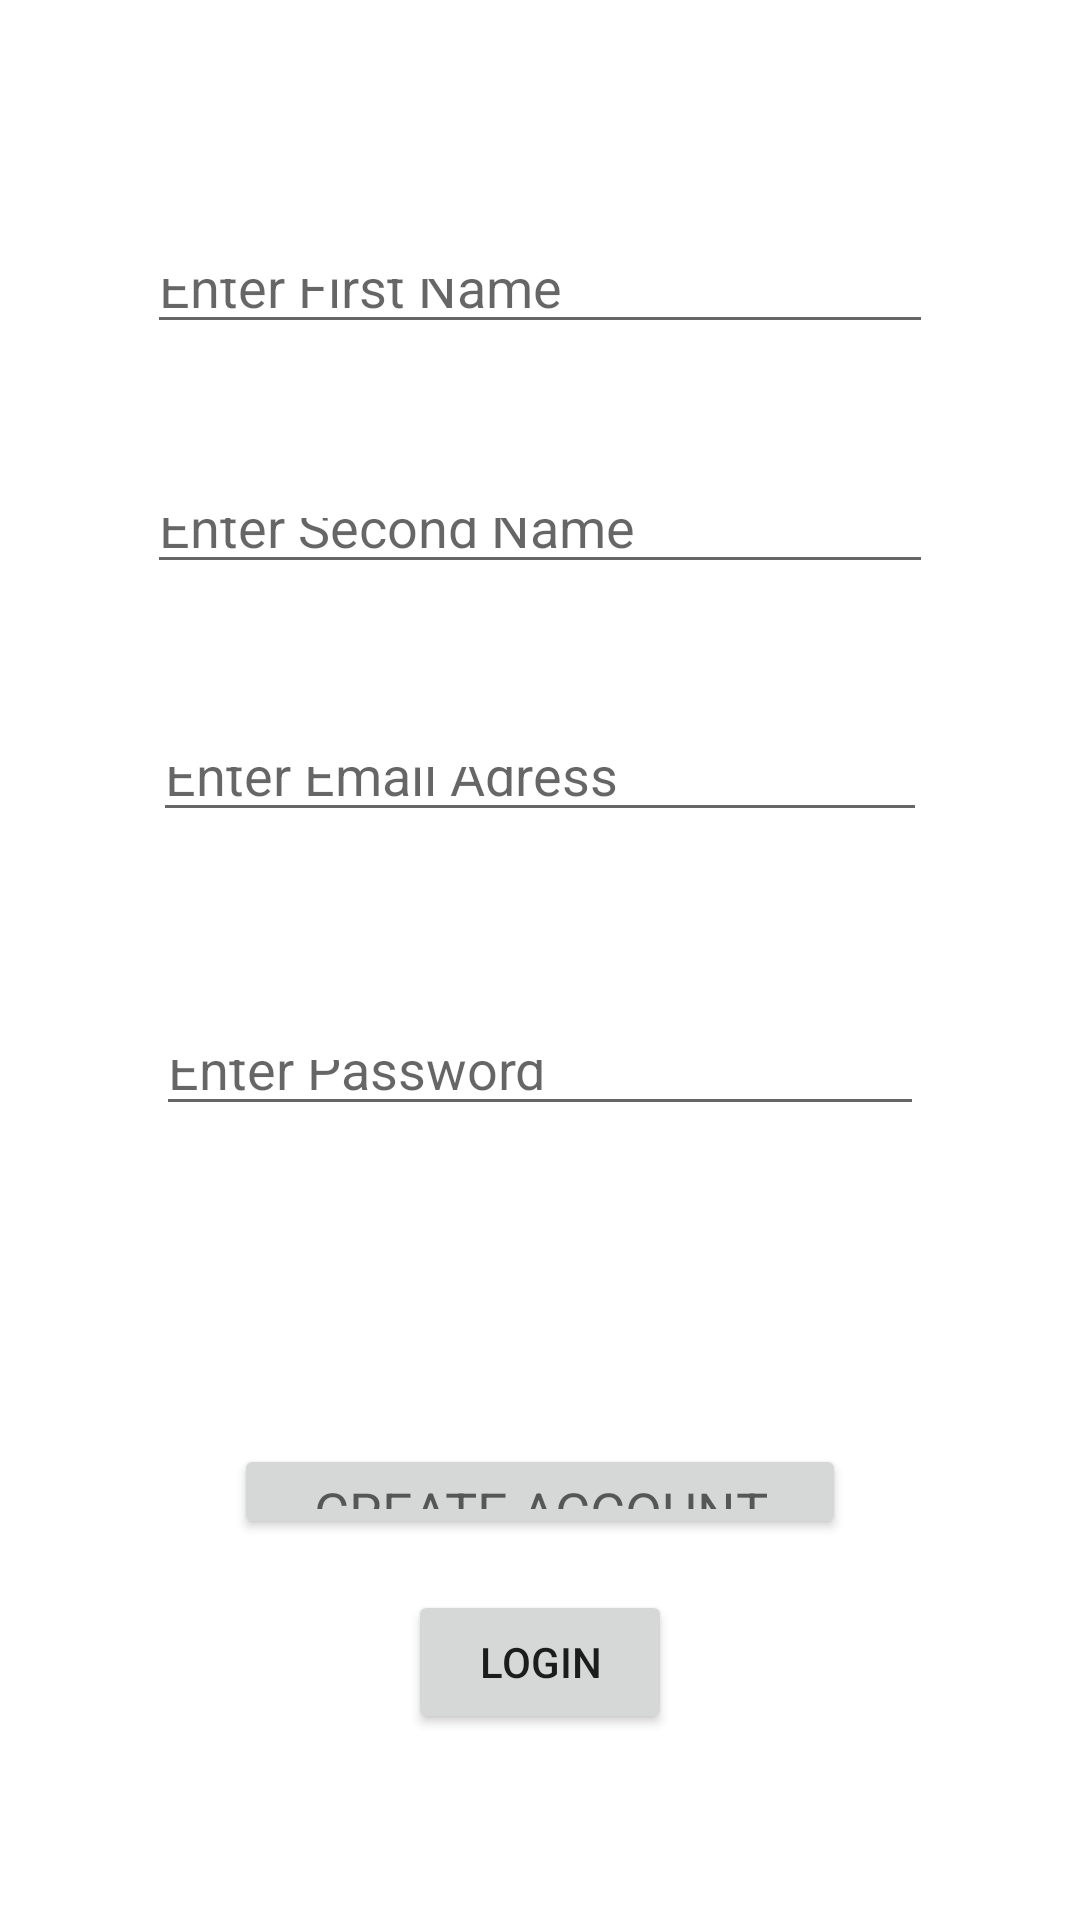

This screen was rendered from an Android layout file. Write that file and the resources it references.
<!-- AndroidManifest.xml: application theme Theme.AuthRegObiero -->
<!-- res/layout/activity_main.xml -->
<?xml version="1.0" encoding="utf-8"?>
<androidx.constraintlayout.widget.ConstraintLayout xmlns:android="http://schemas.android.com/apk/res/android"
    xmlns:app="http://schemas.android.com/apk/res-auto"
    xmlns:tools="http://schemas.android.com/tools"
    android:layout_width="match_parent"
    android:layout_height="match_parent"
    tools:context=".MainActivity">

    <EditText
        android:id="@+id/edtFirstName"
        android:layout_width="0dp"
        android:layout_height="0dp"
        android:layout_marginStart="49dp"
        android:layout_marginTop="83dp"
        android:layout_marginEnd="49dp"
        android:layout_marginBottom="48dp"
        android:ems="10"
        android:hint="Enter First Name"
        android:inputType="textPersonName"
        app:layout_constraintBottom_toTopOf="@+id/edtSecondName"
        app:layout_constraintEnd_toEndOf="parent"
        app:layout_constraintStart_toStartOf="parent"
        app:layout_constraintTop_toTopOf="parent" />

    <EditText
        android:id="@+id/edtSecondName"
        android:layout_width="0dp"
        android:layout_height="0dp"
        android:layout_marginStart="49dp"
        android:layout_marginEnd="49dp"
        android:layout_marginBottom="51dp"
        android:ems="10"
        android:hint="Enter Second Name"
        android:inputType="textPersonName"
        app:layout_constraintBottom_toTopOf="@+id/edtEmail"
        app:layout_constraintEnd_toEndOf="parent"
        app:layout_constraintStart_toStartOf="parent"
        app:layout_constraintTop_toBottomOf="@+id/edtFirstName" />

    <EditText
        android:id="@+id/edtEmail"
        android:layout_width="0dp"
        android:layout_height="0dp"
        android:layout_marginStart="51dp"
        android:layout_marginEnd="51dp"
        android:layout_marginBottom="66dp"
        android:ems="10"
        android:hint="Enter Email Adress"
        android:inputType="textEmailAddress"
        app:layout_constraintBottom_toTopOf="@+id/edtPassword"
        app:layout_constraintEnd_toEndOf="parent"
        app:layout_constraintStart_toStartOf="parent"
        app:layout_constraintTop_toBottomOf="@+id/edtSecondName" />

    <EditText
        android:id="@+id/edtPassword"
        android:layout_width="0dp"
        android:layout_height="0dp"
        android:layout_marginStart="52dp"
        android:layout_marginEnd="52dp"
        android:layout_marginBottom="106dp"
        android:ems="10"
        android:hint="Enter Password"
        android:inputType="textPassword"
        app:layout_constraintBottom_toTopOf="@+id/btnRegister"
        app:layout_constraintEnd_toEndOf="parent"
        app:layout_constraintStart_toStartOf="parent"
        app:layout_constraintTop_toBottomOf="@+id/edtEmail" />

    <Button
        android:id="@+id/btnRegister"
        android:layout_width="204dp"
        android:layout_height="0dp"
        android:layout_marginBottom="17dp"
        android:text="CREATE ACCOUNT"
        android:textAppearance="@style/TextAppearance.AppCompat.Medium"
        app:layout_constraintBottom_toTopOf="@+id/btnLogin"
        app:layout_constraintEnd_toEndOf="parent"
        app:layout_constraintStart_toStartOf="parent"
        app:layout_constraintTop_toBottomOf="@+id/edtPassword" />

    <Button
        android:id="@+id/btnLogin"
        android:layout_width="wrap_content"
        android:layout_height="wrap_content"
        android:layout_marginBottom="62dp"
        android:text="LOGIN"
        app:layout_constraintBottom_toBottomOf="parent"
        app:layout_constraintEnd_toEndOf="parent"
        app:layout_constraintStart_toStartOf="parent"
        app:layout_constraintTop_toBottomOf="@+id/btnRegister" />
</androidx.constraintlayout.widget.ConstraintLayout>
<!-- resources referenced by this layout -->
<resources>
  <style name="Theme.AuthRegObiero" parent="Theme.MaterialComponents.DayNight.DarkActionBar">
          
          <item name="colorPrimary">@color/purple_500</item>
          <item name="colorPrimaryVariant">@color/purple_700</item>
          <item name="colorOnPrimary">@color/white</item>
          
          <item name="colorSecondary">@color/teal_200</item>
          <item name="colorSecondaryVariant">@color/teal_700</item>
          <item name="colorOnSecondary">@color/black</item>
          
          <item name="android:statusBarColor">?attr/colorPrimaryVariant</item>
          
      </style>
  <!-- not gathered from this repository: default colours our renderer supplied (Android Studio template values) -->
  <color name="purple_500">#FF6200EE</color>
  <color name="purple_700">#FF3700B3</color>
  <color name="teal_200">#FF03DAC5</color>
  <color name="teal_700">#FF018786</color>
  <color name="black">#FF000000</color>
  <color name="white">#FFFFFFFF</color>
</resources>
